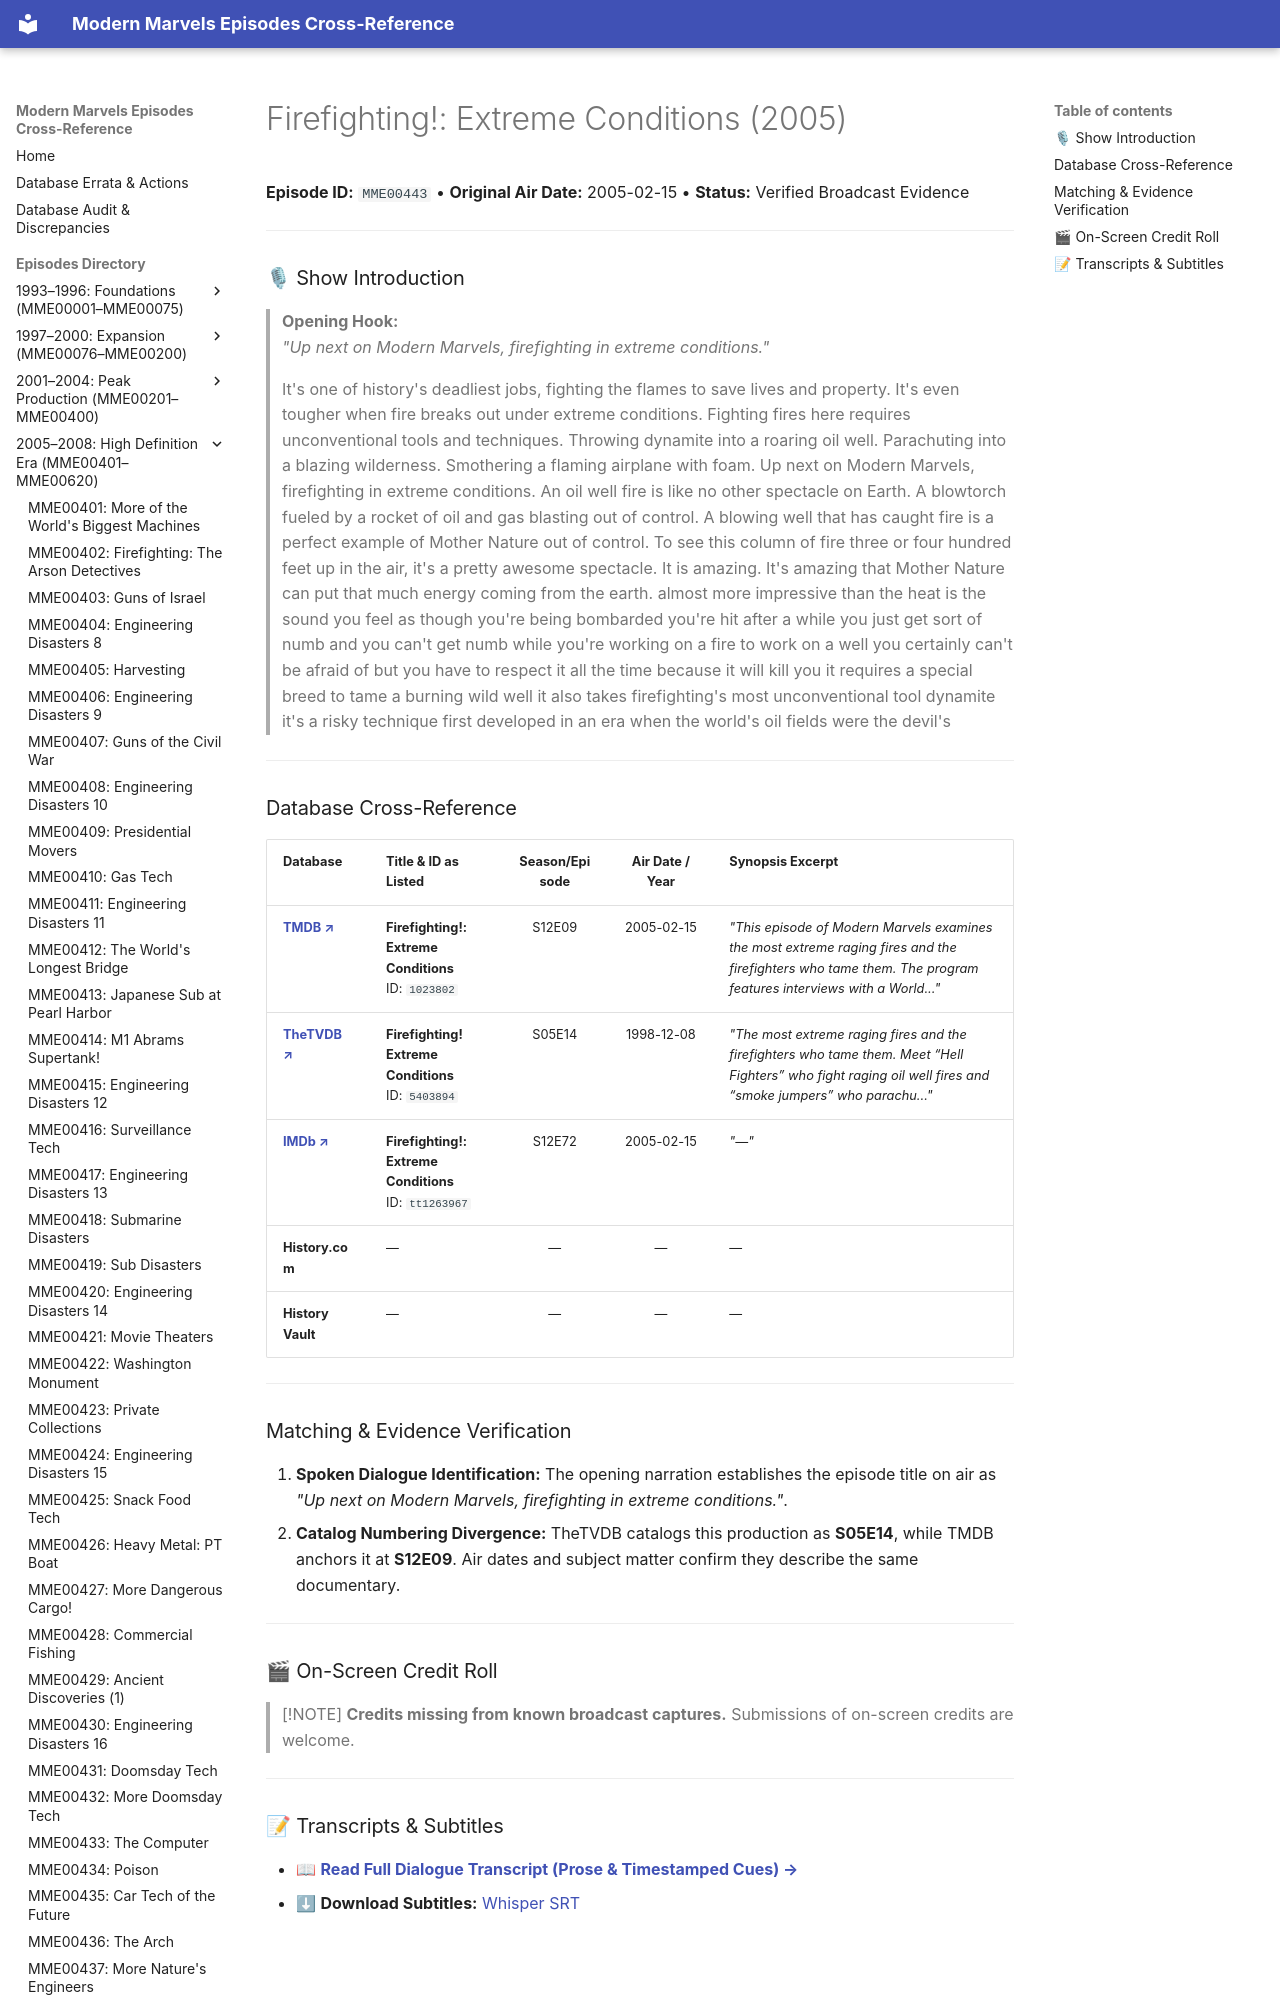

repository: ModernMarvelsFan/ModernMarvels · page: episodes/MME00443/index.html · generator: mkdocs

# Firefighting!: Extreme Conditions (2005)

**Episode ID:** `MME00443` • **Original Air Date:** 2005-02-15 • **Status:** Verified Broadcast Evidence

---

### 🎙 Show Introduction

> **Opening Hook:**  
> *"Up next on Modern Marvels, firefighting in extreme conditions."*
